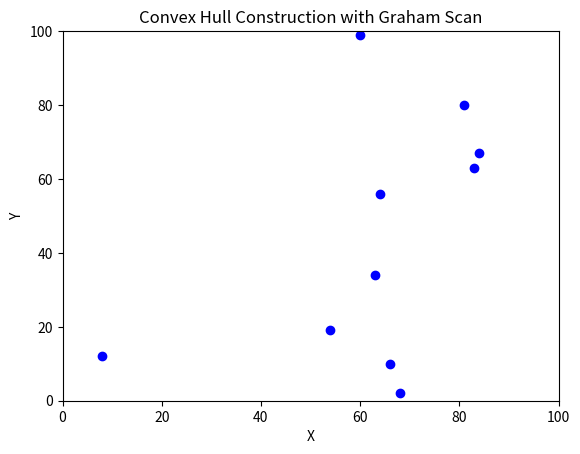

Here is the Python script that generated this plot: (Note: this script raises an exception after producing the figure.)
import math
import numpy as np
import matplotlib.pyplot as plt
from matplotlib.animation import FuncAnimation
from collections import namedtuple
from functools import cmp_to_key
import random

# Define a simple Point class
Point = namedtuple('Point', 'x y')

# Function to read points from a file
def file_to_fixed_points(filename):
    fixed_points = []
    try:
        with open(filename, 'r') as file:
            for line in file:
                values = line.strip().split()
                if len(values) == 2:
                    x, y = map(int, values)
                    fixed_points.append(Point(x, y))
                else:
                    print(f"Skipping line: {line.strip()} (does not contain exactly two values)")
    except FileNotFoundError:
        print(f"{filename} not found.")
    return fixed_points

# Function to find the orientation of the triplet (p, q, r)
def orientation(p, q, r):
    val = (q.y - p.y) * (r.x - q.x) - (q.x - p.x) * (r.y - q.y)
    if val == 0:
        return 0  # Collinear
    return 1 if val > 0 else 2  # Clockwise or Counterclockwise

# A utility function to return square of distance between p1 and p2
def dist_sq(p1, p2):
    return (p1.x - p2.x) ** 2 + (p1.y - p2.y) ** 2

# A utility function to find next to top in a stack
def next_to_top(S):
    return S[-2]

# A function used by cmp_to_key function to sort an array of points with respect to the first point
def compare(p1, p2):
    o = orientation(p0, p1, p2)
    if o == 0:
        return -1 if dist_sq(p0, p2) >= dist_sq(p0, p1) else 1
    return -1 if o == 2 else 1

# Convex Hull using Graham Scan
p0 = Point(0, 0)

def convex_hull(points):
    n = len(points)
    if n < 3:
        return []

    # Find the bottom-most point
    ymin = points[0].y
    min_idx = 0
    for i in range(1, n):
        y = points[i].y
        if (y < ymin) or (ymin == y and points[i].x < points[min_idx].x):
            ymin = points[i].y
            min_idx = i

    # Place the bottom-most point at first position
    points[0], points[min_idx] = points[min_idx], points[0]
    global p0
    p0 = points[0]

    # Sort n-1 points with respect to the first point
    points = sorted(points, key=cmp_to_key(compare))

    # Initialize the stack with the first two points after sorting
    S = [points[0], points[1]]
    steps = [(S.copy(), False)]  # Record the initial two points as the first step with tentative status

    # Process remaining points
    for i in range(2, len(points)):
        while len(S) > 1 and orientation(next_to_top(S), S[-1], points[i]) != 2:
            S.pop()
        S.append(points[i])
        steps.append((S.copy(), True if i == len(points) - 1 else False))  # Mark as finalized only for last step

    return S, steps

# Check if input.txt is empty or not
num_points = 10  # Number of random points
points_from_file = file_to_fixed_points("input.txt")
if points_from_file:
    random_points = points_from_file
    print(f"Using {len(random_points)} points from input.txt.")
else:
    print("Input file is empty or not found. Generating random points.")
    random_points = [Point(random.randint(0, 100), random.randint(0, 100)) for _ in range(num_points)]

# Compute the convex hull and steps for visualization
hull, steps = convex_hull(random_points)

# Visualization setup
fig, ax = plt.subplots()
ax.set_xlim(0, 100)
ax.set_ylim(0, 100)
scatter = ax.scatter([], [], color='blue')
tentative_line, = ax.plot([], [], 'grey', lw=2)  # Grey line for tentative edges
finalized_line, = ax.plot([], [], 'r-', lw=2)    # Red line for finalized hull edges
start_marker, = ax.plot([], [], 'yo')             # Yellow marker for the start point
point_marker, = ax.plot([], [], 'go')             # Green marker for the current point being processed

def animate(frame):
    # Display all points
    scatter.set_offsets([(p.x, p.y) for p in random_points])

    # Highlight the starting point
    start_marker.set_data(p0.x, p0.y)

    # Retrieve current hull and finalization status
    if frame < len(steps):
        current_hull, finalized = steps[frame]
        hull_xs = [p.x for p in current_hull]
        hull_ys = [p.y for p in current_hull]

        # Display tentative line in grey if not finalized, otherwise red
        if finalized:
            finalized_line.set_data(hull_xs + [hull_xs[0]], hull_ys + [hull_ys[0]])  # Close the hull loop in red
            tentative_line.set_data([], [])  # Clear the grey line when finalizing
        else:
            tentative_line.set_data(hull_xs, hull_ys)  # Show grey line for tentative edges
            finalized_line.set_data([], [])  # Clear the red line during tentative phase

        # Highlight the current point being processed
        point_marker.set_data(current_hull[-1].x, current_hull[-1].y)
    else:
        # Final display of the full hull
        hull_xs = [p.x for p in hull]
        hull_ys = [p.y for p in hull]
        finalized_line.set_data(hull_xs + [hull_xs[0]], hull_ys + [hull_ys[0]])
        tentative_line.set_data([], [])  # Ensure no grey line remains
        point_marker.set_data([], [])  # Clear the point marker

    return scatter, tentative_line, finalized_line, start_marker, point_marker

# Create the animation
anim = FuncAnimation(fig, animate, frames=len(steps) + 10, interval=500, repeat=False)
plt.title("Convex Hull Construction with Graham Scan")
plt.xlabel("X")
plt.ylabel("Y")
anim.save("output.gif", writer="pillow")
